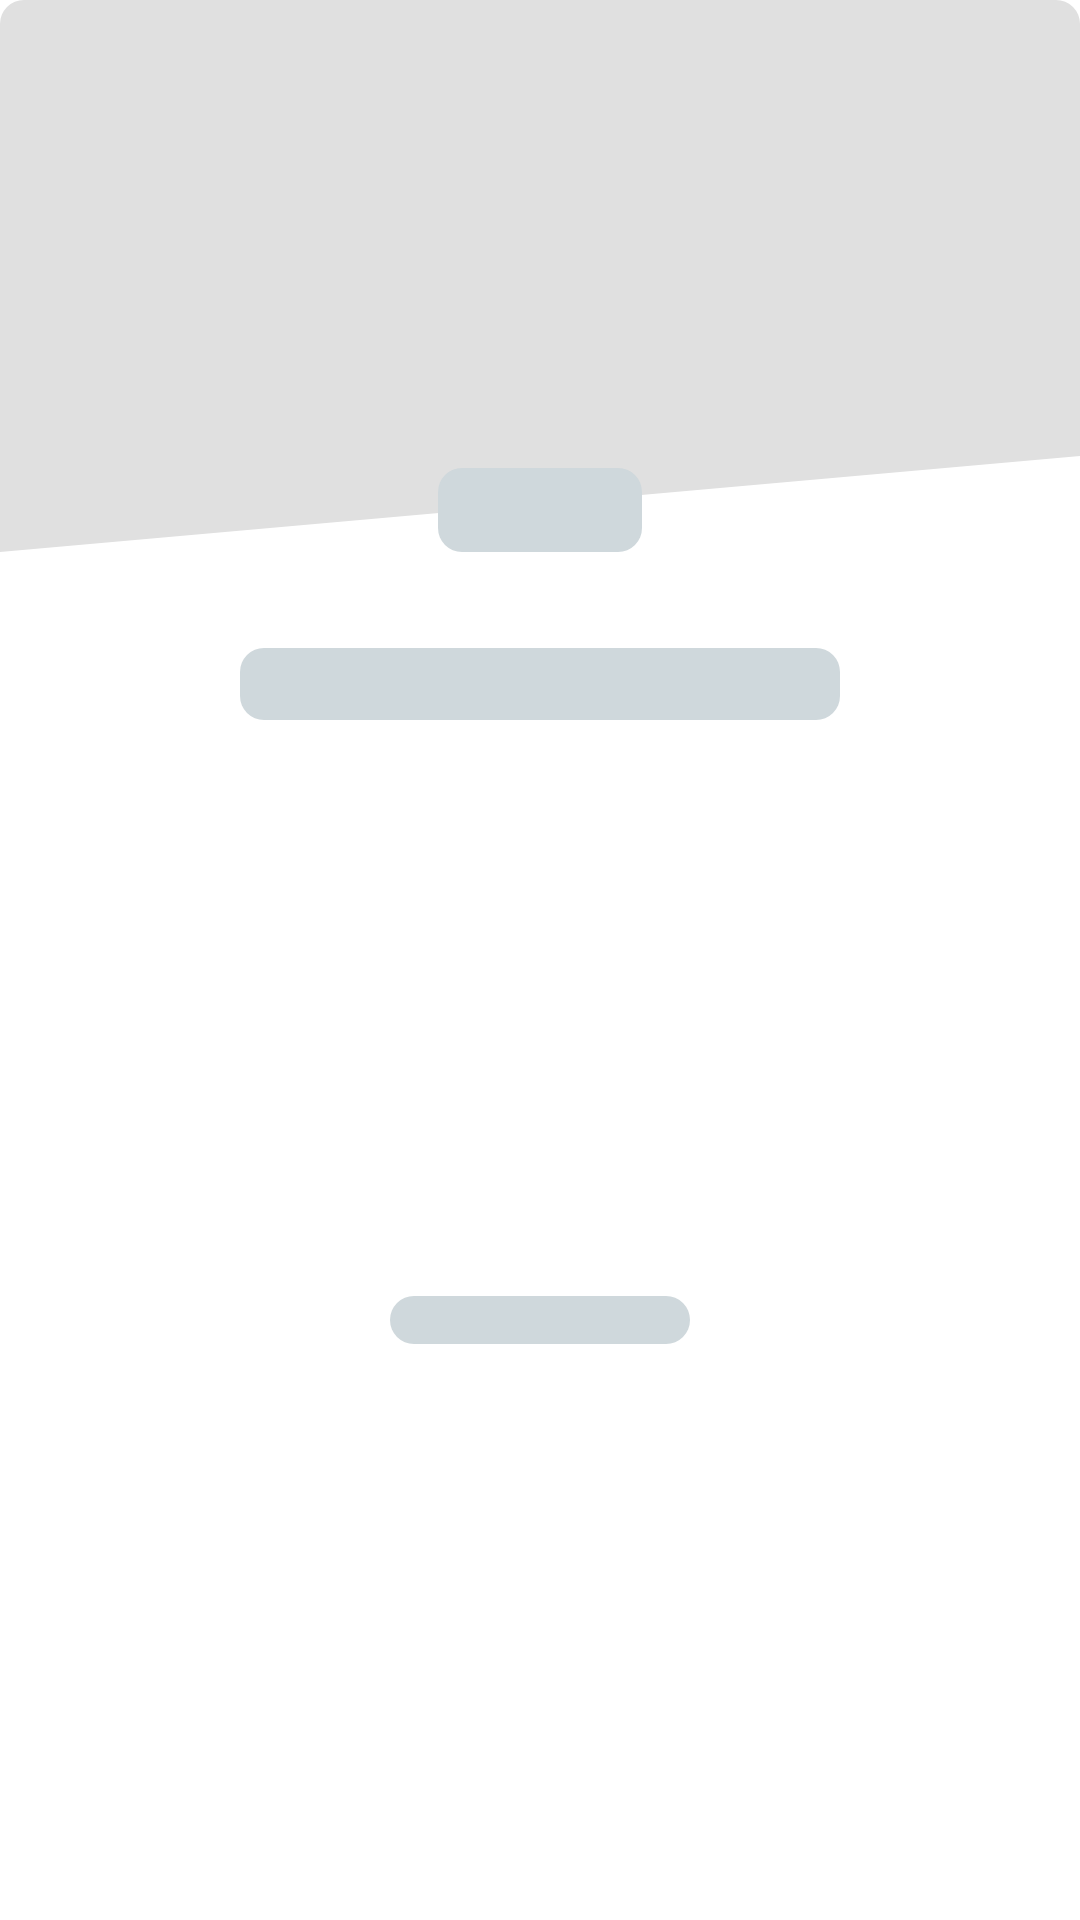

Produce the Android XML layout that renders to this screen, including the resource entries it uses.
<!-- AndroidManifest.xml: application theme Theme.SeLoger -->
<!-- res/layout/loading_main_item_view.xml -->
<?xml version="1.0" encoding="utf-8"?>
<androidx.constraintlayout.widget.ConstraintLayout xmlns:android="http://schemas.android.com/apk/res/android"
    xmlns:app="http://schemas.android.com/apk/res-auto"
    android:layout_width="match_parent"
    android:layout_height="wrap_content"
    android:layout_margin="@dimen/default_margin"
    android:background="@drawable/background_rounded_light">

    <View
        android:id="@+id/shimmerRealPropertyImg"
        android:layout_width="0dp"
        android:layout_height="@dimen/picture_view_height"
        android:background="@drawable/background_shimmer"
        app:layout_constraintEnd_toEndOf="parent"
        app:layout_constraintStart_toStartOf="parent"
        app:layout_constraintTop_toTopOf="parent" />

    <View
        android:id="@+id/shimmerRealPropertyInfoBackground"
        android:layout_width="0dp"
        android:layout_height="80dp"
        android:background="@drawable/background_image"
        app:layout_constraintBottom_toBottomOf="@+id/shimmerRealPropertyImg"
        app:layout_constraintEnd_toEndOf="parent"
        app:layout_constraintStart_toStartOf="parent" />

    <View
        android:id="@+id/shimmerRealPropertyPriceContainer"
        android:layout_width="@dimen/price_container_width"
        android:layout_height="@dimen/price_container_height"
        android:background="@drawable/background_rounded_light"
        android:padding="@dimen/default_padding"
        app:layout_constraintBottom_toBottomOf="@+id/shimmerRealPropertyInfoBackground"
        app:layout_constraintEnd_toEndOf="parent"
        app:layout_constraintStart_toStartOf="parent" />

    <View
        android:id="@+id/shimmerRealPropertyPrice"
        android:layout_width="0dp"
        android:layout_height="0dp"
        android:layout_margin="@dimen/default_margin"
        android:background="@drawable/background_shimmer_view"
        app:layout_constraintBottom_toBottomOf="@+id/shimmerRealPropertyPriceContainer"
        app:layout_constraintEnd_toEndOf="@+id/shimmerRealPropertyPriceContainer"
        app:layout_constraintStart_toStartOf="@+id/shimmerRealPropertyPriceContainer"
        app:layout_constraintTop_toTopOf="@+id/shimmerRealPropertyPriceContainer" />

    <View
        android:id="@+id/shimmerRealPropertyType"
        android:layout_width="200dp"
        android:layout_height="24dp"
        android:layout_margin="@dimen/default_margin"
        android:background="@drawable/background_shimmer_view"
        app:layout_constraintEnd_toEndOf="parent"
        app:layout_constraintStart_toStartOf="parent"
        app:layout_constraintTop_toBottomOf="@+id/shimmerRealPropertyInfoBackground" />

    <View
        android:id="@+id/shimmerRealPropertyTypeOtherInfos"
        android:layout_width="100dp"
        android:layout_height="16dp"
        android:layout_margin="@dimen/default_margin"
        android:background="@drawable/background_shimmer_view"
        app:layout_constraintBottom_toBottomOf="parent"
        app:layout_constraintEnd_toEndOf="parent"
        app:layout_constraintStart_toStartOf="parent"
        app:layout_constraintTop_toBottomOf="@+id/shimmerRealPropertyType" />

</androidx.constraintlayout.widget.ConstraintLayout>
<!-- resources referenced by this layout -->
<resources>
  <dimen name="default_margin">16dp</dimen>
  <dimen name="default_padding">4dp</dimen>
  <dimen name="picture_view_height">200dp</dimen>
  <dimen name="price_container_height">60dp</dimen>
  <dimen name="price_container_width">100dp</dimen>
  <!-- drawable background_image (drawable) -->
  <?xml version="1.0" encoding="utf-8"?>
  <vector xmlns:android="http://schemas.android.com/apk/res/android"
      android:width="100dp"
      android:height="100dp"
      android:viewportWidth="100"
      android:viewportHeight="100">
  
      <path
          android:fillColor="?attr/colorSurface"
          android:pathData="M 0,80 L 100,40 L 100,100 0,100 z" />
  
  </vector>
  <!-- drawable background_shimmer (drawable-v24) -->
  <?xml version="1.0" encoding="utf-8"?>
  <shape xmlns:android="http://schemas.android.com/apk/res/android">
      <solid android:color="@color/dayShimmerBackground" />
      <corners android:radius="@dimen/default_corner_radius" />
  </shape>
  <!-- drawable background_shimmer_view (drawable-v24) -->
  <?xml version="1.0" encoding="utf-8"?>
  <shape xmlns:android="http://schemas.android.com/apk/res/android">
      <solid android:color="@color/dayShimmerView" />
      <corners android:radius="@dimen/default_corner_radius" />
  </shape>
  <style name="Theme.SeLoger" parent="Theme.MaterialComponents.DayNight.NoActionBar">
          
          <item name="colorPrimary">@color/dayPrimary</item>
          <item name="colorPrimaryVariant">@color/dayPrimaryDark</item>
          <item name="colorOnPrimary">@color/white</item>
  
          
          <item name="android:statusBarColor" tools:targetApi="l">?attr/colorPrimaryVariant</item>
          
          <item name="background">@color/dayBackground</item>
          <item name="colorSurface">@color/daySurface</item>
          
          <item name="android:windowActivityTransitions">true</item>
          
          <item name="android:windowSharedElementEnterTransition">@transition/shared_transition</item>
          <item name="android:windowSharedElementExitTransition">@transition/shared_transition</item>
      </style>
  <color name="dayShimmerBackground">#E0E0E0</color>
  <dimen name="default_corner_radius">8dp</dimen>
  <color name="dayShimmerView">#CFD8DC</color>
  <color name="dayPrimary">#ef5350</color>
  <color name="dayPrimaryDark">#a6000f</color>
  <color name="white">#FFFFFFFF</color>
  <color name="dayBackground">@color/white</color>
  <color name="daySurface">@color/white</color>
</resources>
